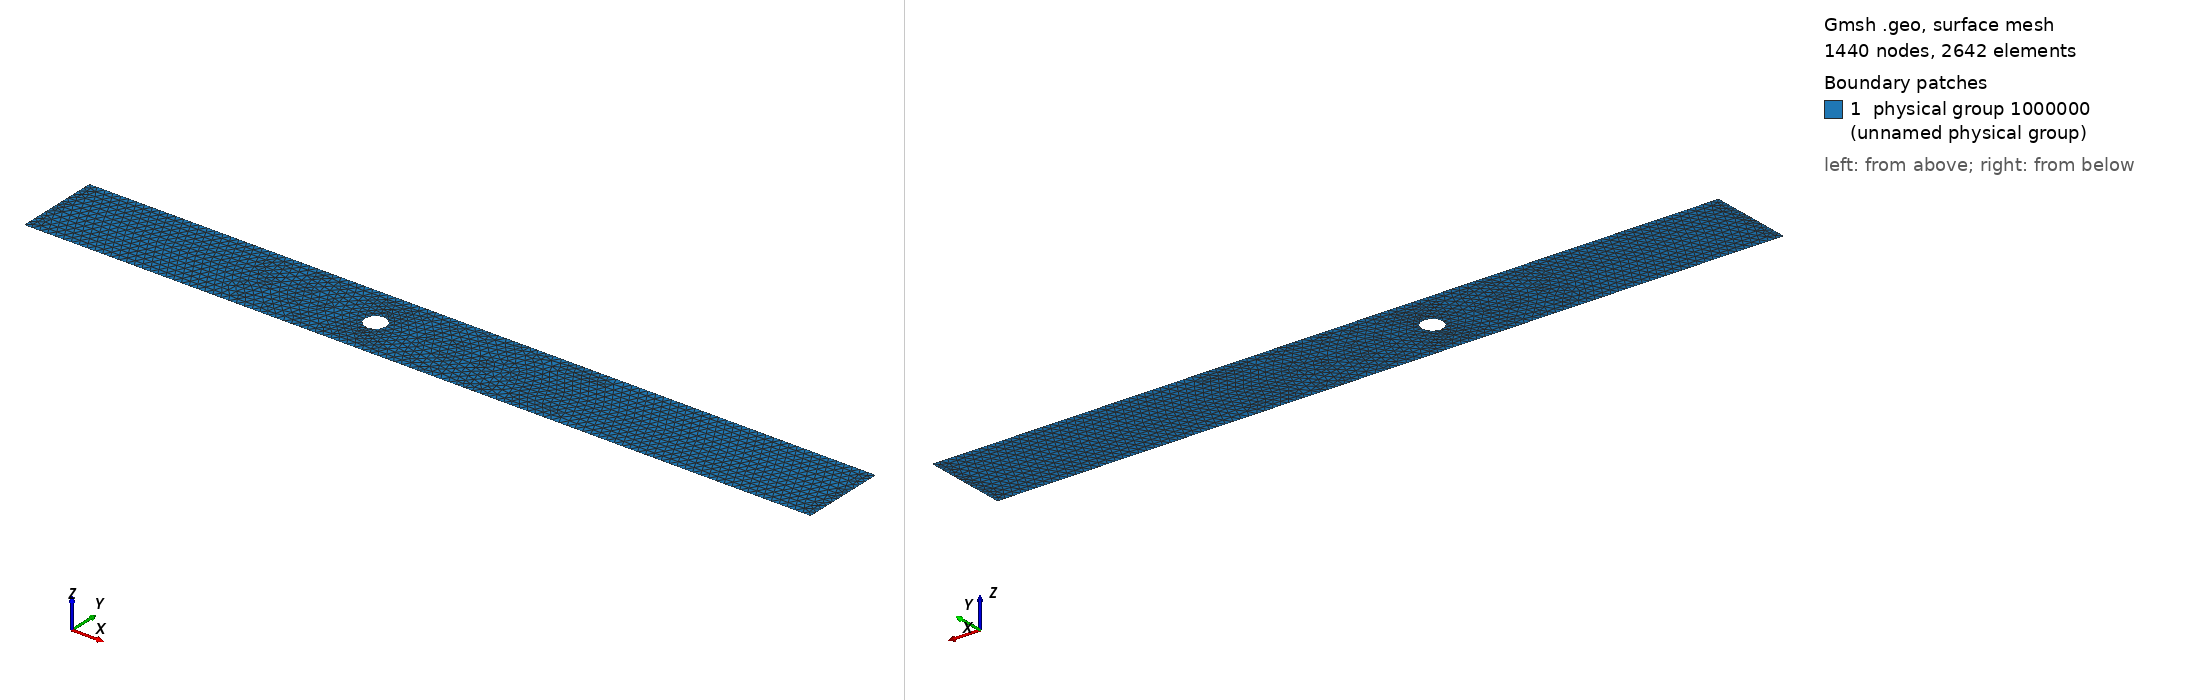

Gmsh geometry script, surface-meshed: 1440 nodes, 2642 surface elements. Boundary patches (legend numbers): 1 physical group 1000000 (unnamed physical group). Left view from above one corner, right view from below the opposite corner. Legend entries are the model's physical surfaces. The drawing asked Gmsh for element sizes between 1% and 20% of the model's largest extent; the script's own settings can give other sizes.

=== cylinder_in_channel.geo (drawn) ===
D    = 0.1;   // diameter
r    = D/2.0; // radius

h1   =  0.01; // on cylinder
h2   =  0.02; // on boundary
xmin = -1.5;  // left end
xmax =  2.2;  // right end
H    =  0.2;  // half channel height

Point(1) = {xmin, 0, 0, h2};
Point(2) = {-r,   0, 0, h1};
Point(3) = { 0,   r, 0, h1};
Point(4) = { r,   0, 0, h1};
Point(5) = {xmax, 0, 0, h2};
Point(6) = {xmax, H, 0, h2};
Point(7) = {xmin, H, 0, h2};

Point(8) = {0, 0, 0, h1};

Line(1)   = {1, 2};
Circle(2) = {2, 8, 3};
Circle(3) = {3, 8, 4};
Line(4)   = {4, 5};
Line(5)   = {5, 6};
Line(6)   = {6, 7};
Line(7)   = {7, 1};

Line Loop(1) = {1,2,3,4,5,6,7};
Plane Surface(1) = {1};
Symmetry{0,1,0,0}{ Duplicata{Surface{1};} }

Physical Surface(1000000) = {1, 8};
Physical Line(1000001) = {7, 15}; // inlet
Physical Line(1000002) = {6, 14}; // side walls
Physical Line(1000003) = {5, 13}; // outlet
Physical Line(1000005) = {2, 3, 10, 11}; // cylinder
